Run: headless pygame with SDL's dummy video driver; simulated clock (each Clock.tick advances the game by its frame time, no real sleeping); random seed 0; keys injected as events and as key.get_pressed() state; no mouse input.
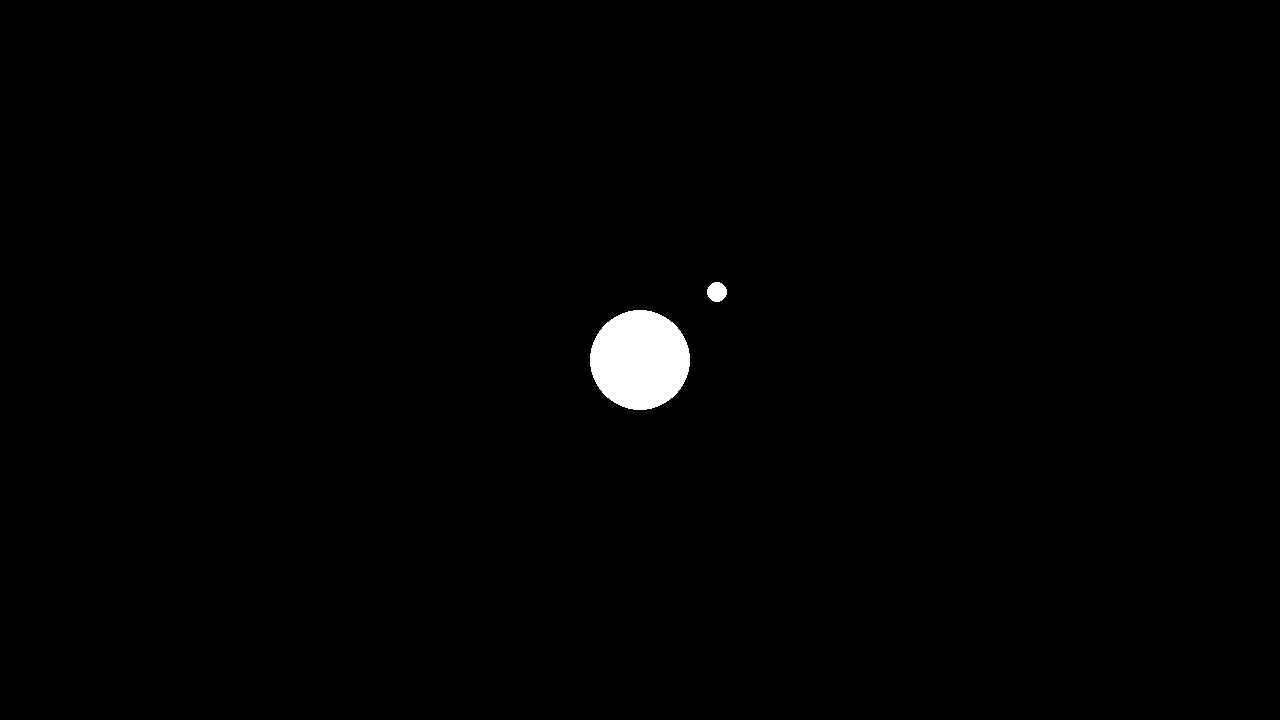
Frame 1 of 4 · flips 1–60 · no input
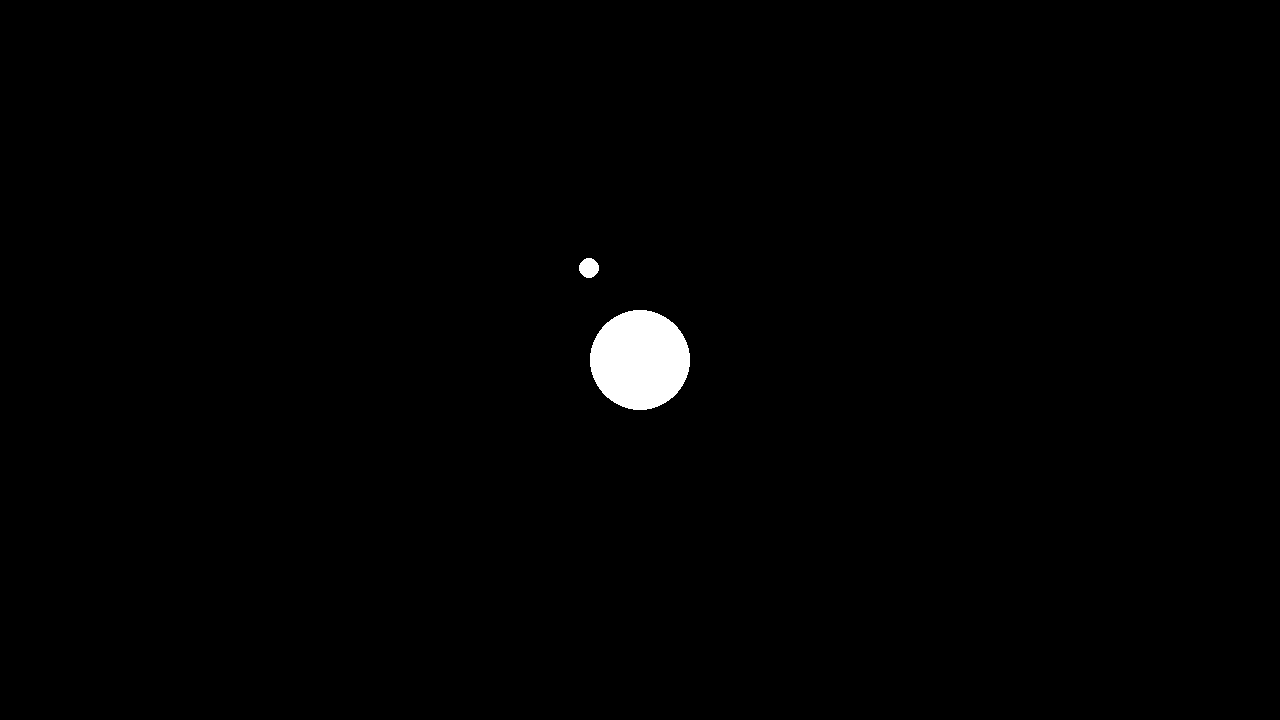
Frame 2 of 4 · flips 61–180 · tapped SPACE, RETURN · held RIGHT (→), D
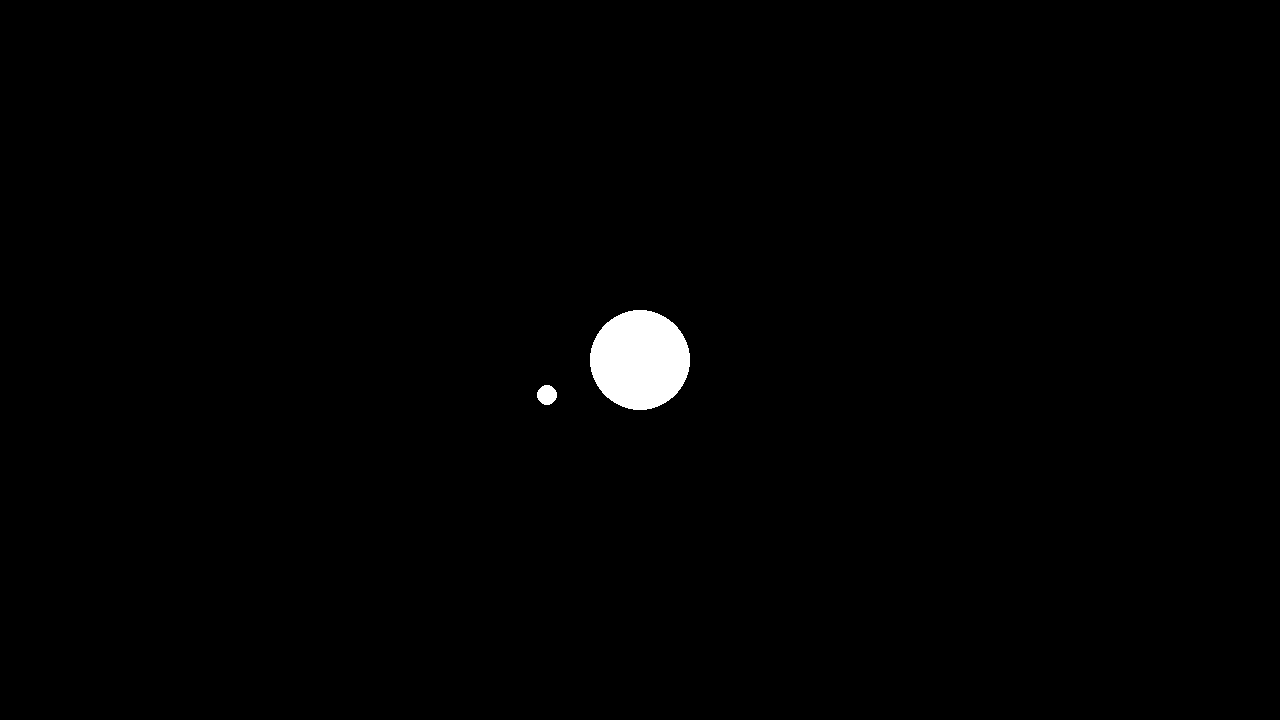
Frame 3 of 4 · flips 181–300 · held DOWN (↓), S
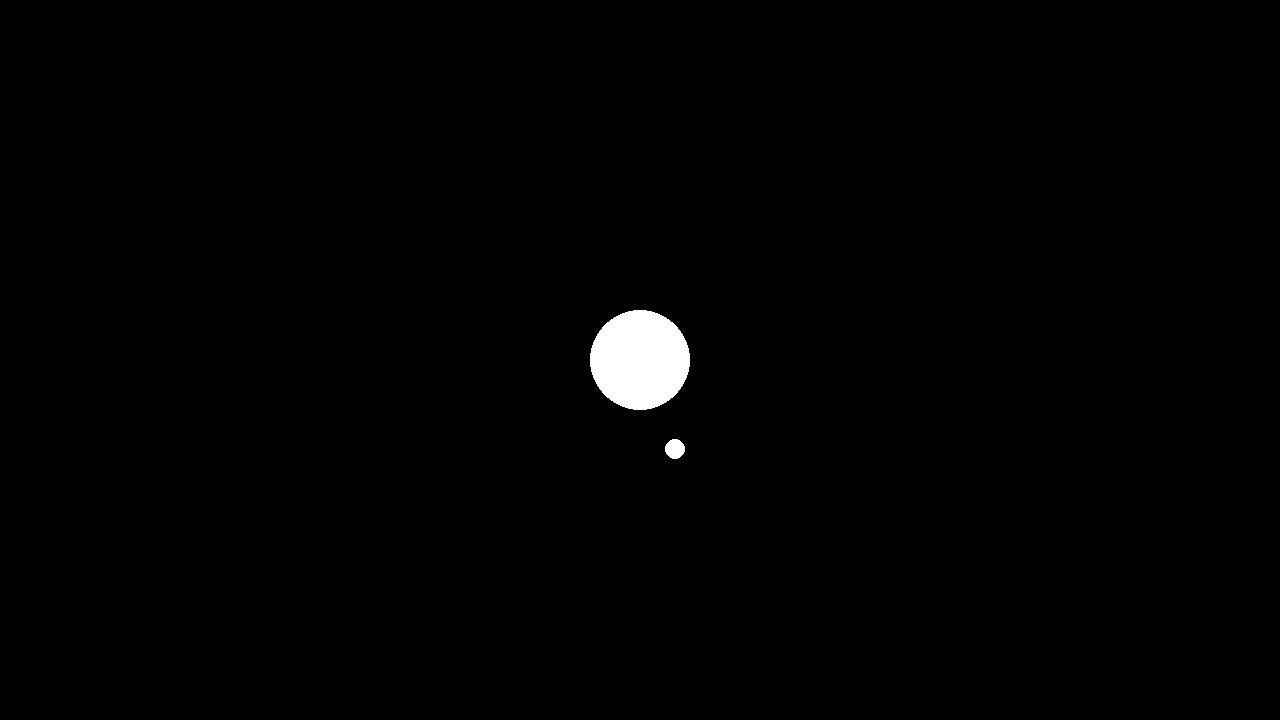
Frame 4 of 4 · flips 301–420 · held LEFT (←), A, UP (↑), W

The pygame program that drew these frames:

import sys
import math
import pygame

# AP Physics C Final Project
# Universal Gravitation Simulation
# Jules Goduco-Bunting


# Universal Gravitational Constant (m^3/(kg*s^2))
G = 6.67408 * (10 ** -11)

# Astronomical Unit (meters)
AU = 1.495978707 * (10 ** 11)
SCALE = 300 / AU


class Mass:
	def __init__(self, name, m, x, y, vx, vy, r):
		self.name = name
		self.mass = m
		self.x = x
		self.y = y
		self.vx = vx
		self.vy = vy
		self.radius = r

	def net_force(self, other):
		dx = self.x - other.x
		dy = self.y - other.y
		d = math.sqrt(dx**2 + dy**2)

		# Check for collisions
		if d == 0:
			raise Exception('Collision between {} and {},'.format(self.name, other.name))

		f = G * self.mass * other.mass / (d ** 2)  # Universal Force of Gravity: F = (G * m1 * m2) / (r^2)
		theta = math.atan2(dy, dx)  # Calculate angle of force to get component vectors
		fx = f * math.cos(theta)
		fy = f * math.sin(theta)

		return -fx, -fy


class Simulation:
	def __init__(self, spf, masses, size=(1280,720), fps=60, scale=SCALE):
		self.spf    = spf   # seconds per frame
		self.masses = masses
		self.size   = size  # window size
		self.fps    = fps   # frames per second

		# PyGame Setup

		pygame.init()
		
		black =   0,   0,   0
		white = 255, 255, 255

		screen = pygame.display.set_mode(self.size)
		clock = pygame.time.Clock()
		pygame.display.set_caption('AP Physics C Final Project- Universal Gravitation')

		# Game Loop

		running = True
		while running:
			for event in pygame.event.get():
				if event.type == pygame.QUIT:
					running = False

			screen.fill(black)  # Wipe screen clear

			forces = {}
			for mass in self.masses:
				# Calculate net force acting on body given gravitational pull from other masses
				net_fx, net_fy = 0, 0
				for other in self.masses:
					if mass is not other:
						fx, fy = mass.net_force(other)
						net_fx += fx
						net_fy += fy

				forces[mass] = net_fx, net_fy

			for mass in self.masses:
				# Apply forces (update velocities)
				fx, fy = forces[mass]
				mass.vx += fx / mass.mass * self.spf
				mass.vy += fy / mass.mass * self.spf

				# Update position based on velocities
				mass.x += mass.vx * self.spf
				mass.y += mass.vy * self.spf

				# Draw mass on screen, adjust origin to center of screen
				# Radius not drawn to scale for visibility
				pygame.draw.circle(screen, white, (int(mass.x * scale + 640), int(mass.y * scale + 360)), int(mass.radius))

			pygame.display.flip()
			clock.tick(self.fps)

# Demos

# Orbit via calculation
# When one mass is significantly larger than another:
# v0 = sqrt(G * M / r)
# v0 is orbit velocity
# M is the mass of the object being orbitted
# r is orbit radius

# m1 = 10,000 kg
# m2 = 25 kg
# r = 50 m

# v0 = sqrt(G * (10000kg) / (50 m)) = 1.155 * 10^-4 m/s

Simulation(3600,
	[Mass('1', 10**7, 0, 0, 0, 0, 50),
	Mass('2', 100, 100, 0, 0, math.sqrt(G * 10**7 / 100), 10)],
	scale=1)

# Planetary Data gathered from https://nssdc.gsfc.nasa.gov/planetary/planetfact.html
# Given only mass, distance from sun (semimajor axis), and avg velocity
earth = Mass('Earth', 5.9724 * 10**24, -1*AU, 0, 0, 29.78 * 1000, 5)
sun = Mass('Sun', 1988500 * 10**24, 0, 0, 0, 0, 15)
mercury = Mass('Mercury', 0.3301 * 10**24, -0.3871*AU, 0, 0, 47360, 3)
venus = Mass('Venus', 4.8675 * 10**24, -0.7233*AU, 0, 0, 35020, 3)

Simulation(3600 * 24, [earth, sun, mercury, venus])

Simulation(3600 * 24,
	[Mass('1', 500, 100, 0, 0, 0, 5),
	Mass('2', 400, -100, 0, 0, 0, 2),
	Mass('3', 700, 0, 100, 0, -0.000001, 7)],
	scale=1)

Simulation(3600 * 12,
	[Mass('1', 5, 0, 10, 0.00001, 0, 5),
	Mass('2', 10, 3, 5, 0, -0.00001, 10),
	Mass('3', 7, 4, 0, 0.00001, 0, 7),
	Mass('4', 3, -5, -2, 0, 0, 3)],
	scale=5)
